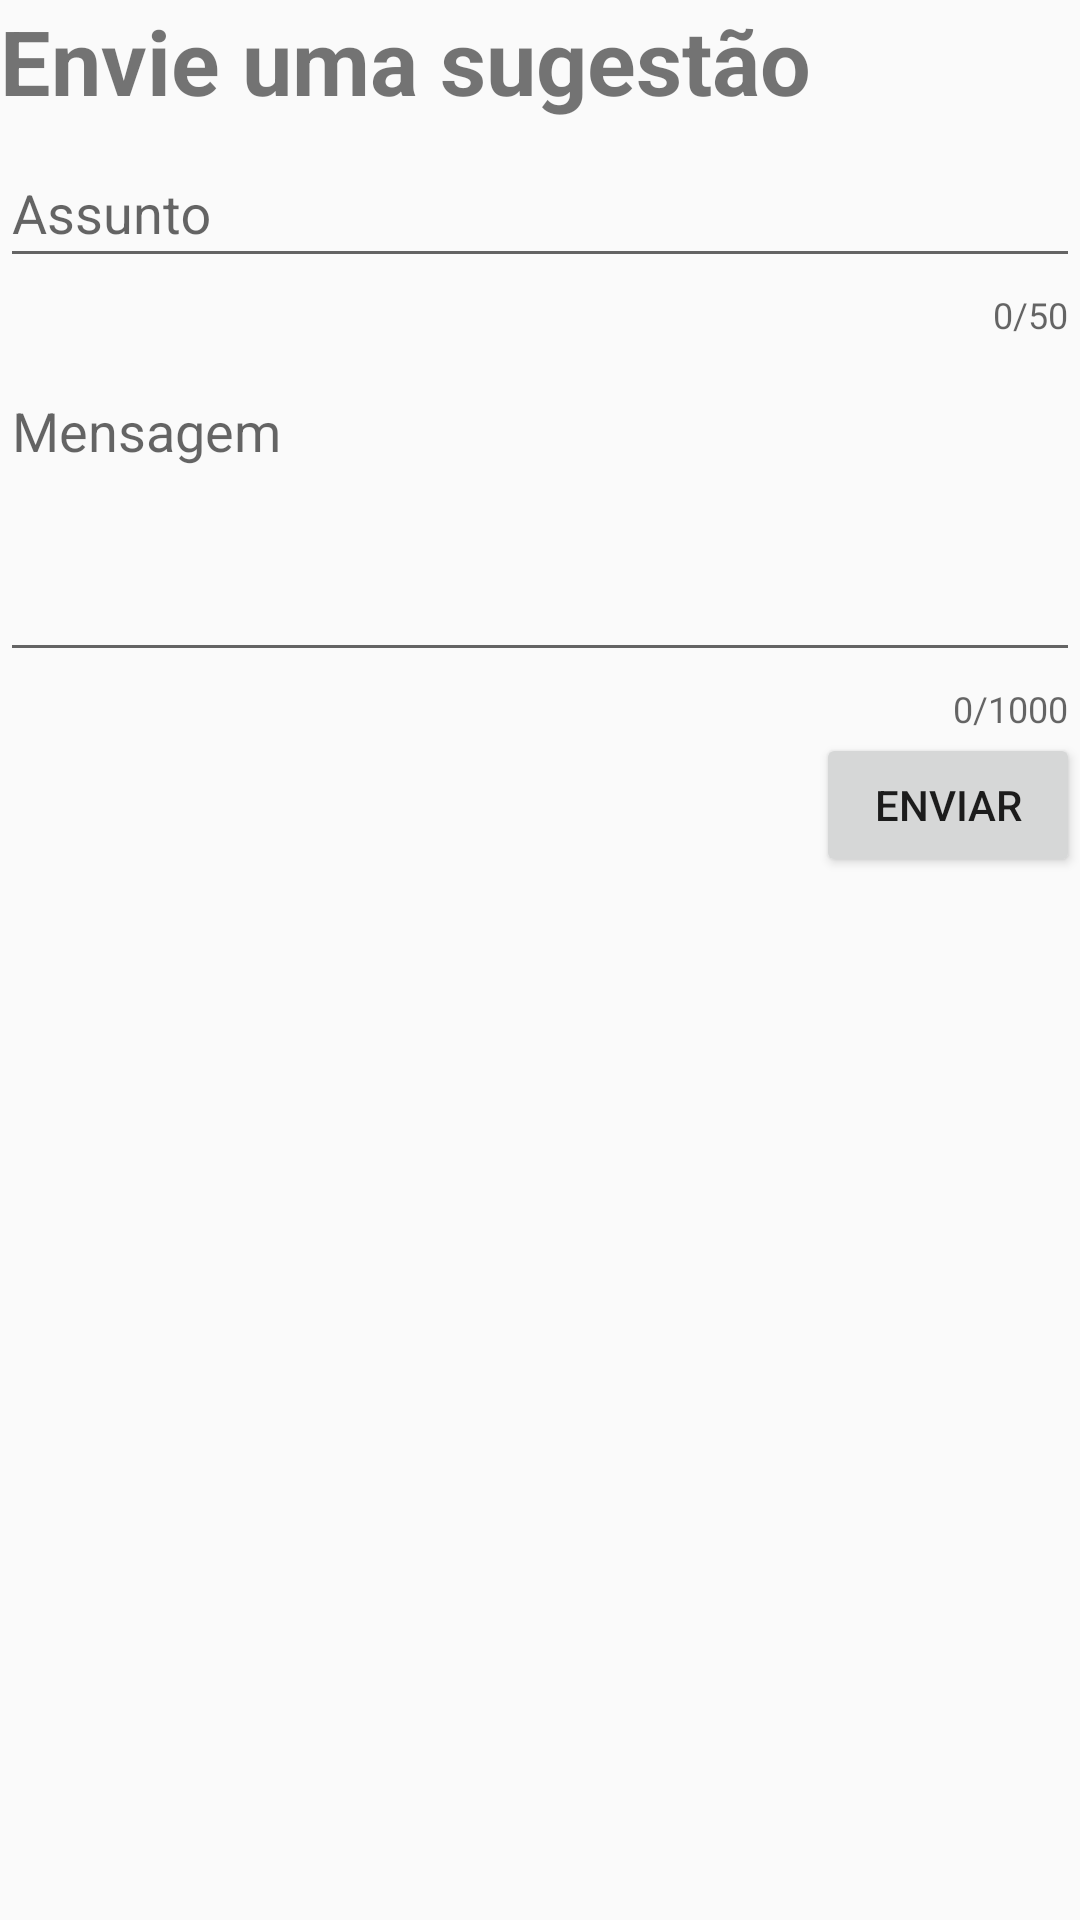

Here is an Android app screen rendered from its layout file. Give the layout XML and the strings, colors and styles it references.
<!-- AndroidManifest.xml: application theme AppTheme -->
<!-- res/layout/suggestions_fragment.xml -->
<?xml version="1.0" encoding="utf-8"?>
<layout xmlns:android="http://schemas.android.com/apk/res/android"
    xmlns:tools="http://schemas.android.com/tools"
    xmlns:app="http://schemas.android.com/apk/res-auto"
    tools:context=".suggestions.SuggestionsFragment">

    <androidx.core.widget.NestedScrollView
        android:layout_width="match_parent"
        android:layout_height="match_parent">

        <androidx.constraintlayout.widget.ConstraintLayout
            android:layout_width="match_parent"
            android:layout_height="match_parent">

            <TextView
                android:id="@+id/tv_title"
                android:layout_width="wrap_content"
                android:layout_height="wrap_content"
                android:textSize="30sp"
                android:text="@string/suggestion"
                app:layout_constraintTop_toTopOf="parent"
                app:layout_constraintStart_toStartOf="parent"
                android:textStyle="bold"/>

            <com.google.android.material.textfield.TextInputLayout
                android:layout_width="match_parent"
                android:layout_height="wrap_content"
                app:layout_constraintTop_toBottomOf="@id/tv_title"
                app:layout_constraintStart_toStartOf="parent"
                android:id="@+id/et_suggestion_title_layout"
                app:counterEnabled="true"
                app:counterMaxLength="50">

                <com.google.android.material.textfield.TextInputEditText
                    android:layout_width="match_parent"
                    android:layout_height="wrap_content"
                    android:id="@+id/et_suggestion_title"
                    android:hint="@string/subject"
                    android:importantForAutofill="no"
                    android:gravity="top|start"/>

            </com.google.android.material.textfield.TextInputLayout>

            <com.google.android.material.textfield.TextInputLayout
                android:layout_width="match_parent"
                android:layout_height="wrap_content"
                app:layout_constraintTop_toBottomOf="@id/et_suggestion_title_layout"
                app:layout_constraintStart_toStartOf="parent"
                android:id="@+id/et_suggestion_message_layout"
                app:counterEnabled="true"
                app:counterMaxLength="1000">

                <com.google.android.material.textfield.TextInputEditText
                    android:layout_width="match_parent"
                    android:layout_height="wrap_content"
                    android:id="@+id/et_suggestion_message"
                    android:hint="@string/message"
                    android:inputType="textMultiLine"
                    android:minHeight="100dp"
                    android:importantForAutofill="no"
                    android:gravity="top|start"/>

            </com.google.android.material.textfield.TextInputLayout>

            <Button
                android:layout_width="wrap_content"
                android:layout_height="wrap_content"
                app:layout_constraintEnd_toEndOf="parent"
                app:layout_constraintTop_toBottomOf="@id/et_suggestion_message_layout"
                android:text="@string/send"
                android:id="@+id/bt_send"/>

        </androidx.constraintlayout.widget.ConstraintLayout>

    </androidx.core.widget.NestedScrollView>

</layout>
<!-- resources referenced by this layout -->
<resources>
  <string name="message">Mensagem</string>
  <string name="send">Enviar</string>
  <string name="subject">Assunto</string>
  <string name="suggestion">Envie uma sugestão</string>
  <style name="AppTheme" parent="Theme.AppCompat.Light.DarkActionBar">
          
          <item name="colorPrimary">@color/colorPrimary</item>
          <item name="colorPrimaryDark">@color/colorPrimaryDark</item>
          <item name="colorAccent">@color/accent</item>
      </style>
  <color name="colorPrimary">#ffa726</color>
  <color name="colorPrimaryDark">#c77800</color>
  <color name="accent">#D81B60</color>
</resources>
